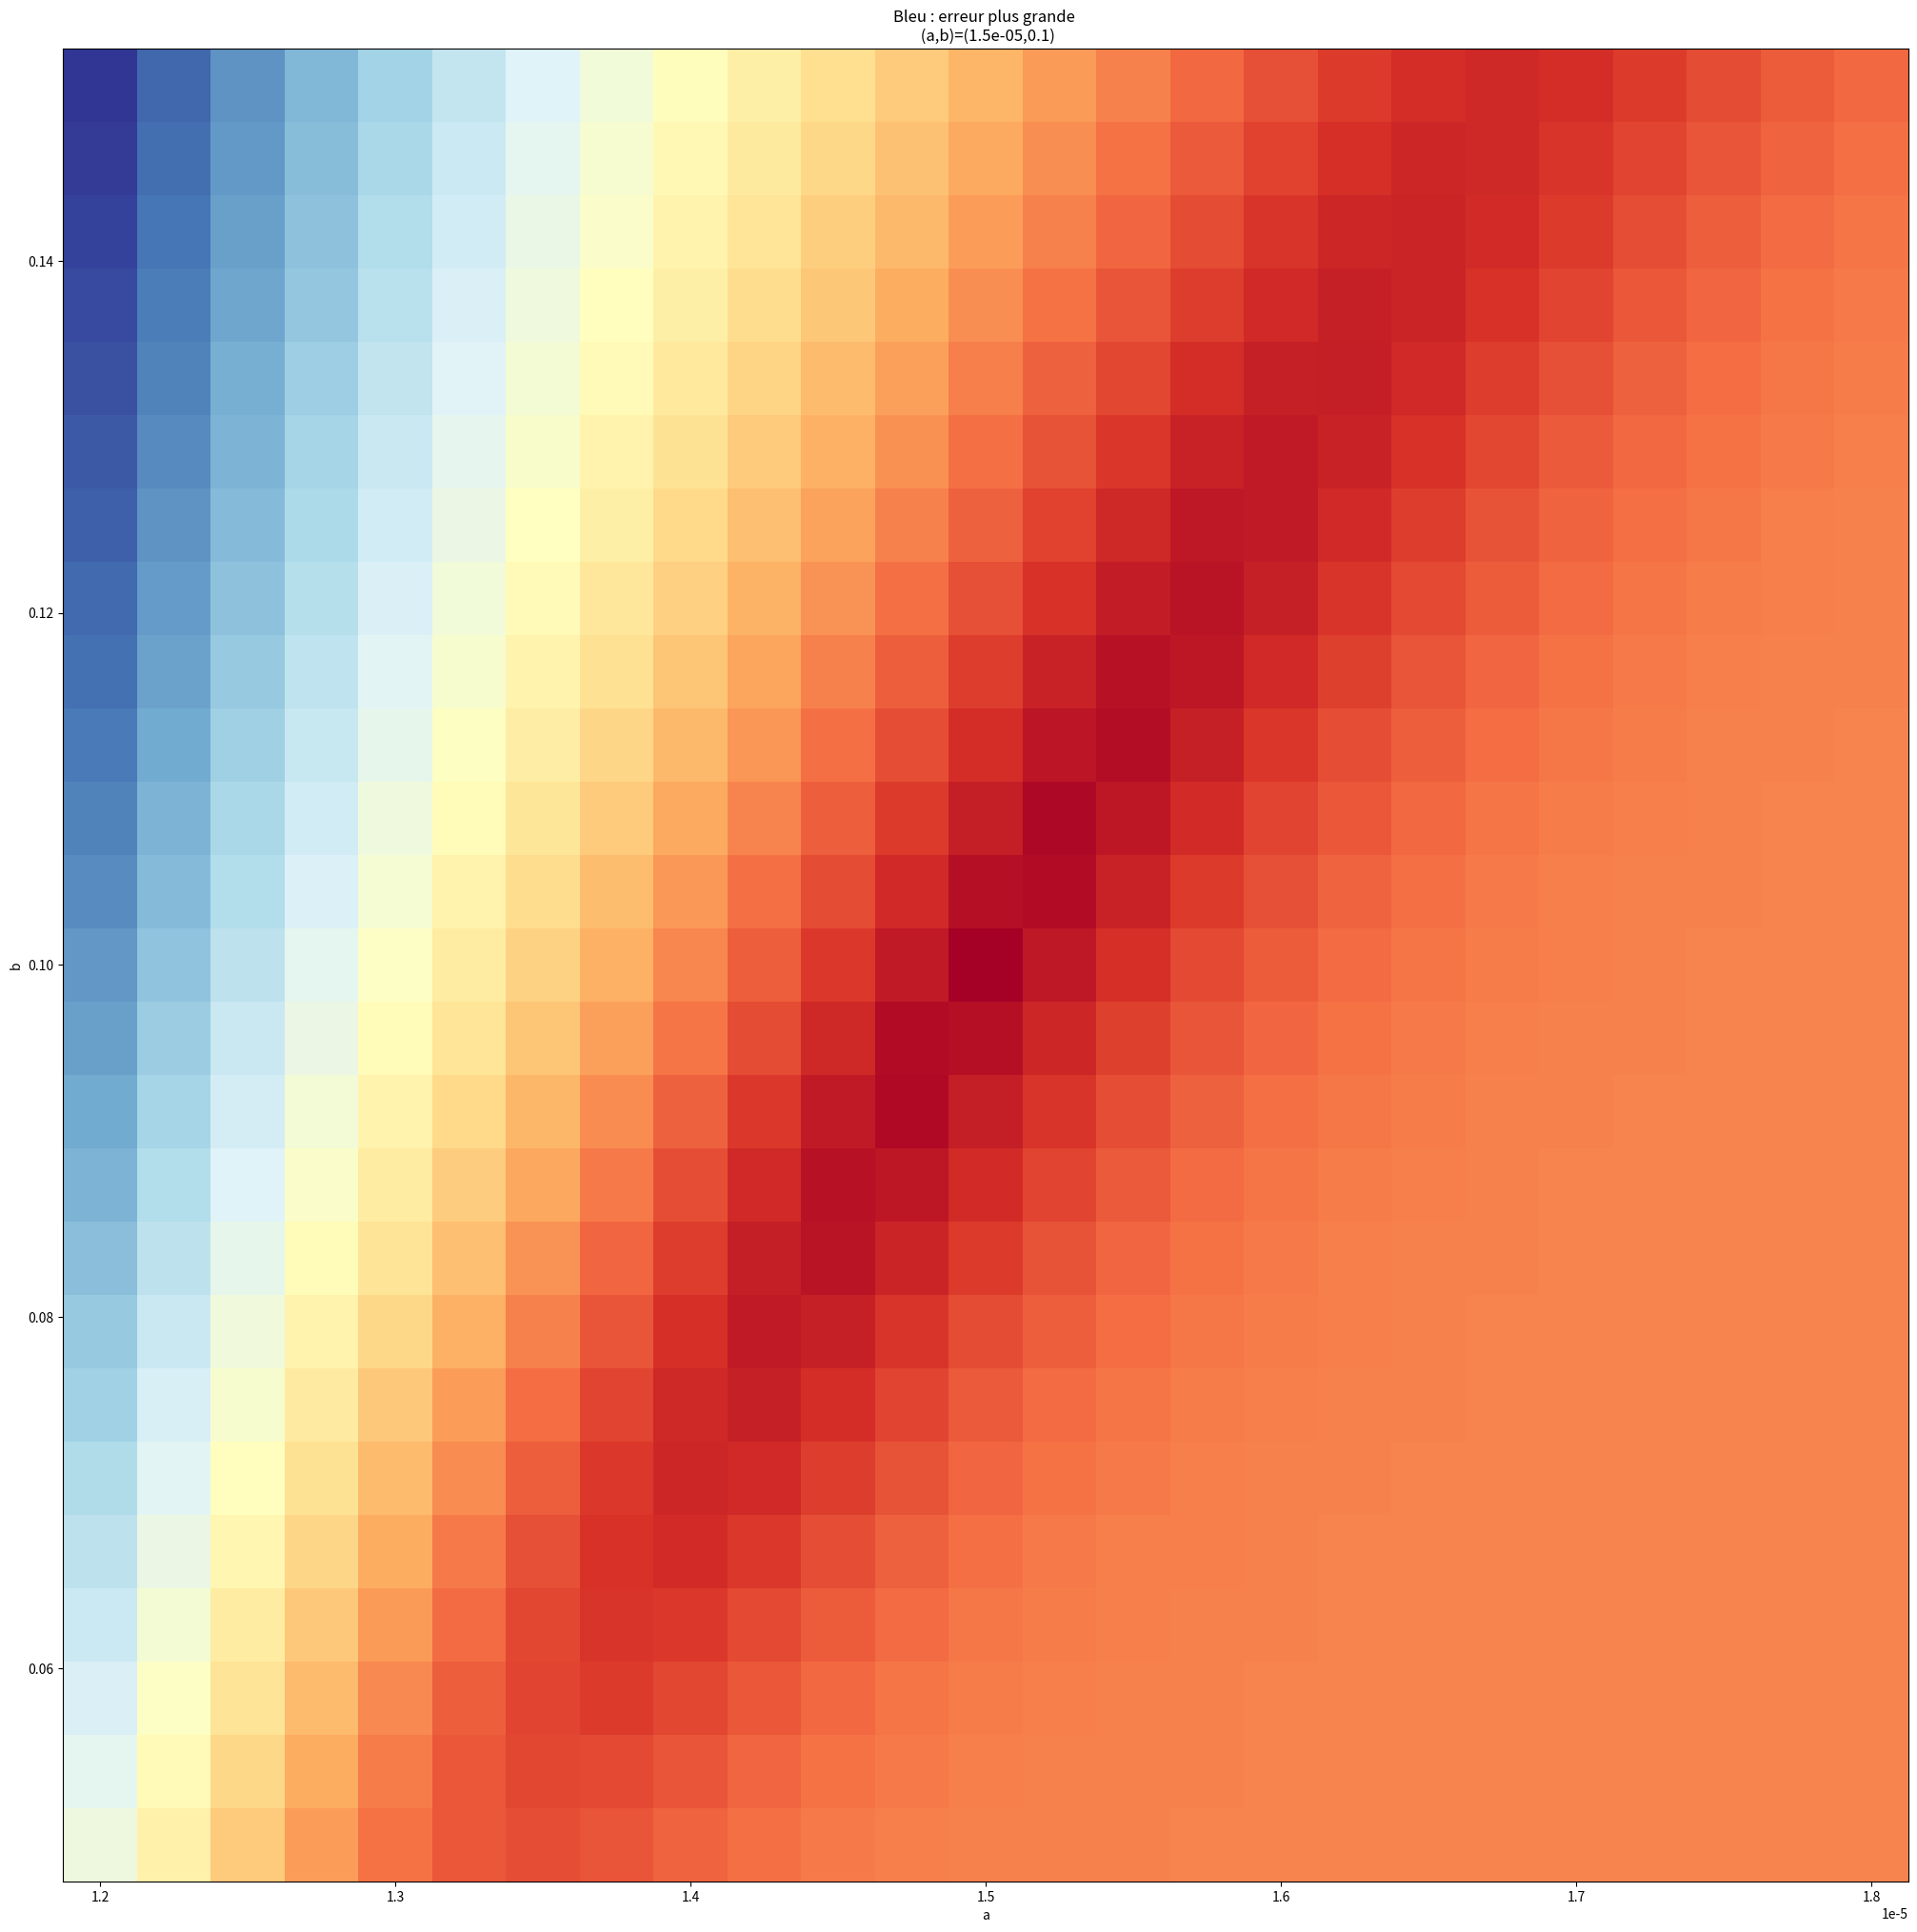

Here is the Python script that generated this plot:
import numpy as np
from matplotlib import pyplot as plt
from math import sqrt
from random import random

def Iab(a,b,n,T):
    """"Génération d'une courbe d'infections en fonctions des coefficients a et b : méthode d'Euler"""
    S = pop-1
    I = [1]
    dt = T/n
    for i in range(n-1):
        new = min(a*dt*S*I[-1], S) #on ne peut pas infecter plus d'individus qu'il n'y en a de sains
        I.append(I[-1] - b*dt*I[-1] + new)
        S -= new
    return I

def erreurab(I0,a,b,T):
    I = Iab(a,b,len(I0),T)
    return erreur2(I,I0)

def erreur2(I1,I2):
    s = 0
    assert len(I1) == len(I2)
    for t in range(len(I1)):
        s += (I1[t]-I2[t])**2
    return sqrt(s)

def randomizer(arr,r):
    return [v*random()*r for v in arr]

def naive(I0,arange,brange,T,p):
    """Essaie p*p valeurs de (a,b) dans les intervalles donnés et évalue l'erreur par rapport à I0 en chaque point"""
    mat = []
    xs = np.linspace(arange[0],arange[1],p)
    ys = np.linspace(brange[0],brange[1],p)
    n = len(I0)
    for a in xs:
        mat.append([])
        for b in ys:
            I = Iab(a,b,n,T)
            err = erreur2(I0,I)
            mat[-1].append(err)
    return np.array(mat),xs,ys


n = 1000
a = 1.5e-5
b = 0.1
T = 365
pop = 10000

I = Iab(a,b,n,T)

arange = [a*0.8, a*1.2]
brange = [b*0.5, b*1.5]
p = 25
mat,xs,ys = naive(I,arange,brange,T,p)

plt.figure(figsize=(p,p),dpi=90)
plt.pcolormesh(xs,ys,mat,cmap="RdYlBu")
plt.xlabel("a")
plt.ylabel("b")
plt.title("Bleu : erreur plus grande \n (a,b)=({},{})".format(a,b))
plt.show()
    
    
